pico-8 play session: hold ← + tap ❎, after a click and taps of 🅾, ❎, 🅾+❎, 🅾 in the second before t = 0

[t = 1 s] hold ← ~1s, tap ❎ ~2×
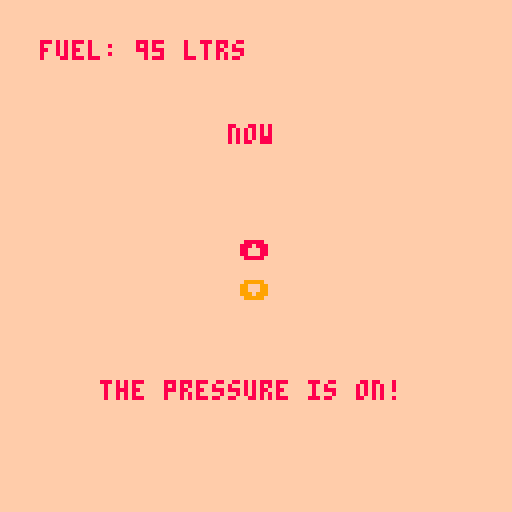
[t = 4 s] hold ← ~4s, tap ❎ ~7×
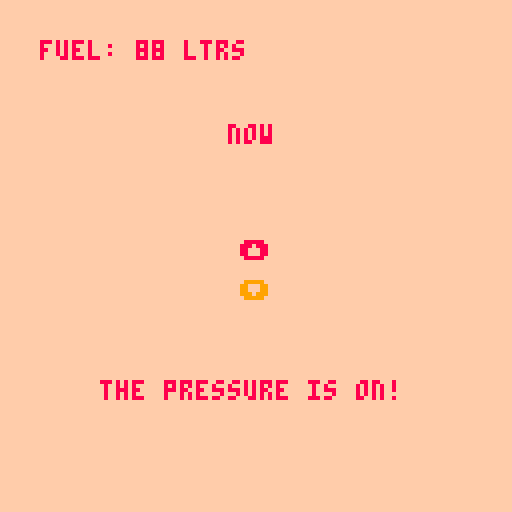
[t = 6 s] hold ← ~6s, tap ❎ ~10×
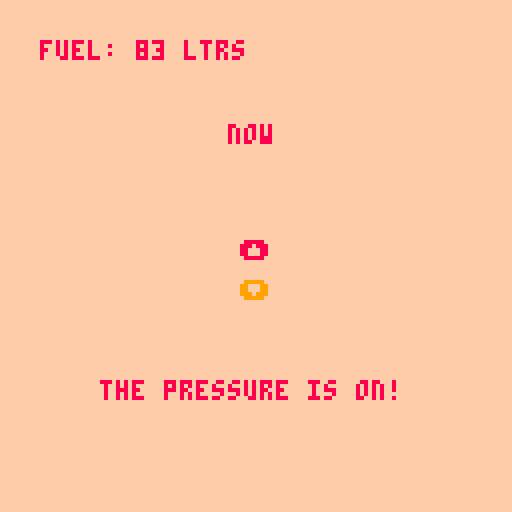

pico-8 cartridge
version 42
__lua__

function _init() 
    screenwidth=127
    screenheight=127
    scene = 1
    fuel = 100
    refuel_trigger = false
    engine_distance = 0
    engine_delay = 0
end

function _update()
    fuel = calculate_fuel_burn()
end

function _draw()
    cls()
    if(scene == 1) then 
        title_draw()
    end
    if(scene == 2) then 
        scene_draw()
    end
end

function title_draw()
    local title="refuel"
    local message="pump the fuel!"
    display_scene(title, message,9,8)
    if(btnp(❎)) then 
      scene = 2
    end 
end

function scene_draw()
    local title="now"
    local message="the pressure is on!"
    display_scene(title, message,15,8)   
    handle_fuel_trigger()
    print("fuel: " ..fuel.." ltrs", 10, 10, 8)
    if(btnp(🅾️)) then 
    scene = 1
  end 
end

function handle_fuel_trigger()
    local up_buttton_colour = 8
    local down_button_colour = 8
    
    if refuel_trigger then 
        up_buttton_colour = 9
        if btnp(⬆️) then
            refuel_trigger = toggle()
        end
    elseif not refuel_trigger then 
        down_button_colour = 9
        if btnp(⬇️) then 
            refuel_trigger = toggle()
        end
    end 
    
    print("⬆️", 60, 60, up_buttton_colour)
    print("⬇️", 60, 70, down_button_colour)
end

function toggle()
    return not refuel_trigger
end 

function display_scene(title,message,fg_colour,bg_colour)
    rectfill(0,0,screenwidth,screenheight,fg_colour)
    print(title,hcenter(title),vcenter(screenheight),bg_colour)
    print(message,hcenter(message),(vcenter(screenheight))+(screenheight/2),bg_colour)
end

function hcenter(s)
    return (screenwidth/2)-flr((#s*4)/2)
end

function vcenter(s)
    return (screenheight/4)
end

function calculate_fuel_burn()
  engine_delay = interval(engine_delay, 0.5, "engine")
  local fuel_burn = engine_distance / 4
  return ceil(100 - fuel_burn)
end

function interval(delay_arg, modifier, distance)
  local time = modifier * 5
  if(delay_arg<time)then 
      delay_arg+=1
  end
  if(delay_arg>=time)then
    delay_arg=0
    if (distance == "engine") then 
      engine_distance += 1
    end
  end
  return delay_arg
end
__gfx__
00000000000000000000000000000000000000000000000000000000000000000000000000000000000000000000000000000000000000000000000000000000
00000000000000000000000000000000000000000000000000000000000000000000000000000000000000000000000000000000000000000000000000000000
00700700000000000000000000000000000000000000000000000000000000000000000000000000000000000000000000000000000000000000000000000000
00077000000000000000000000000000000000000000000000000000000000000000000000000000000000000000000000000000000000000000000000000000
00077000000000000000000000000000000000000000000000000000000000000000000000000000000000000000000000000000000000000000000000000000
00700700000000000000000000000000000000000000000000000000000000000000000000000000000000000000000000000000000000000000000000000000
